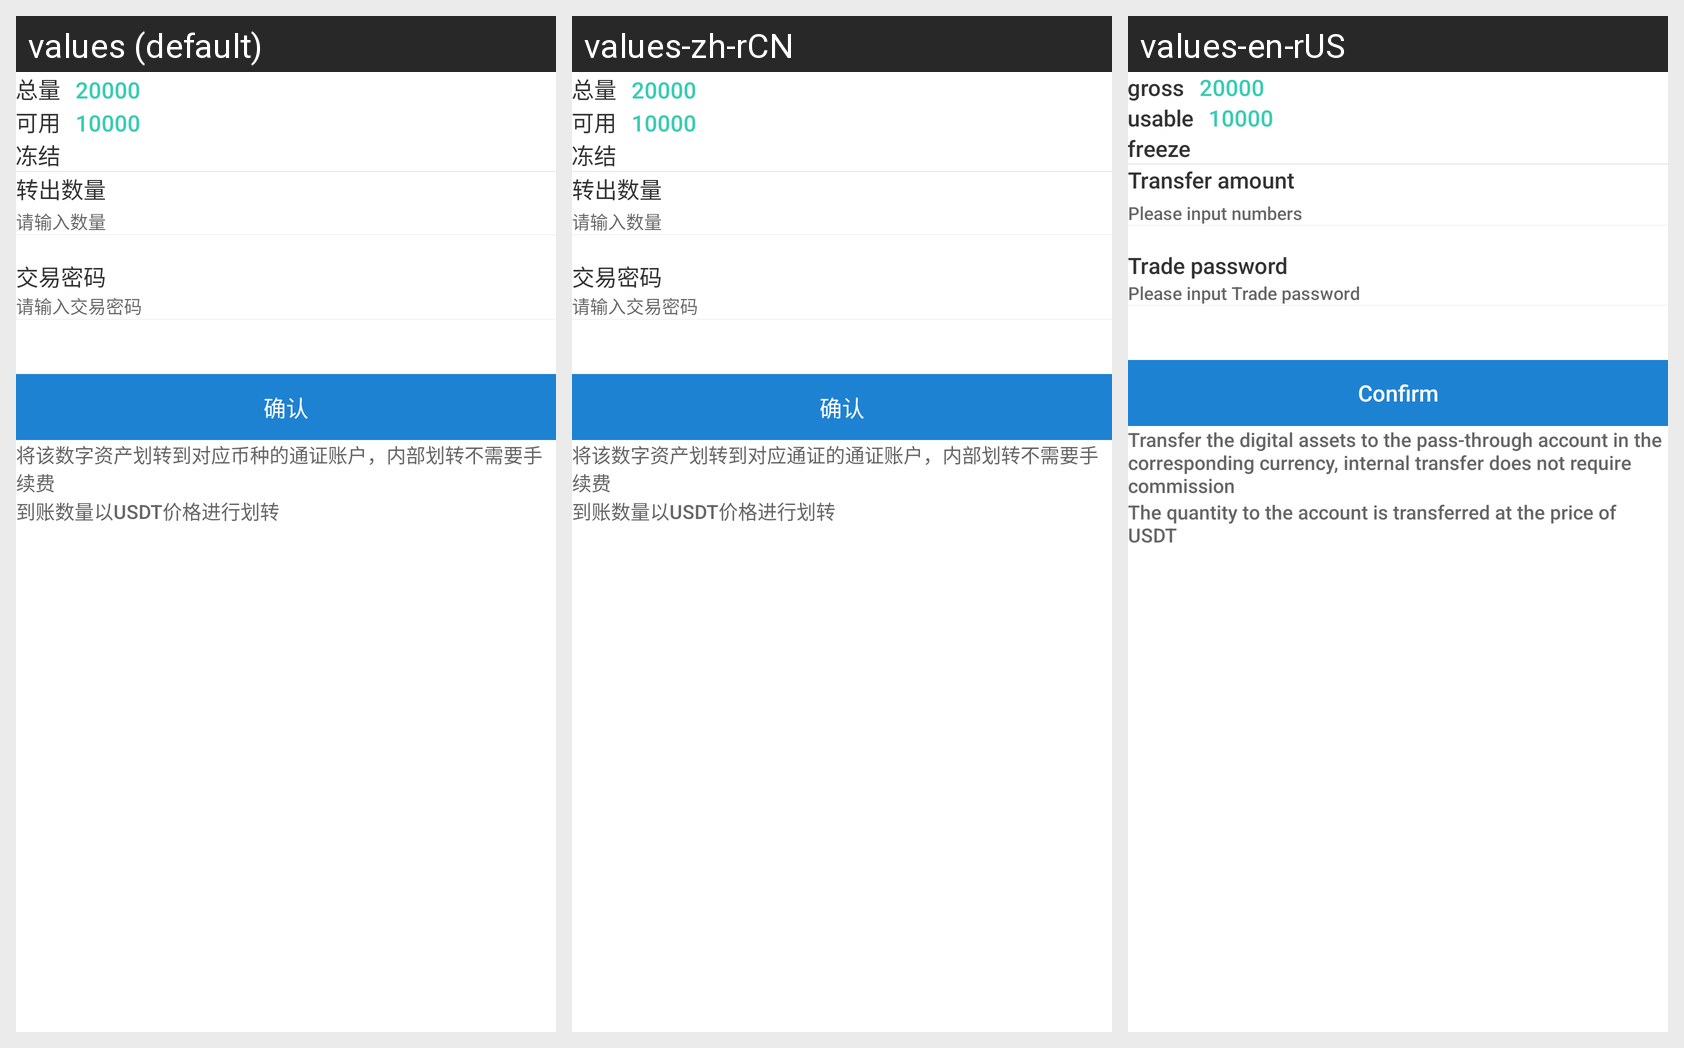

Translations of the strings shown on this Android screen, per locale in the grid:
Android screen res/layout/activity_transfer.xml rendered under 3 locales, left to right: values (default), values-zh-rCN, values-en-rUS. Device: Nexus 5 (rendered at 1080×1920; each locale shown at half size, 540×960, under a caption strip naming it); theme AppTheme.
Strings drawn on this screen, with the default value and each locale's value (text and hints the layout hard-codes, and strings that could not be matched under every locale, appear in the picture but are not listed):

amount
  values: 总量
  values-zh-rCN: 总量
  values-en-rUS: gross

available
  values: 可用
  values-zh-rCN: 可用
  values-en-rUS: usable

locked
  values: 冻结
  values-zh-rCN: 冻结
  values-en-rUS: freeze

transfer_count
  values: 转出数量
  values-zh-rCN: 转出数量
  values-en-rUS: Transfer amount

edit_transfer
  values: 请输入数量
  values-zh-rCN: 请输入数量
  values-en-rUS: Please input numbers

trade_pwd
  values: 交易密码
  values-zh-rCN: 交易密码
  values-en-rUS: Trade password

trade_pwd_hit
  values: 请输入交易密码
  values-zh-rCN: 请输入交易密码
  values-en-rUS: Please input Trade password

config
  values: 确认
  values-zh-rCN: 确认
  values-en-rUS: Confirm

transfer_warm_2
  values: 将该数字资产划转到对应币种的通证账户，内部划转不需要手续费
  values-zh-rCN: 将该数字资产划转到对应通证的通证账户，内部划转不需要手续费
  values-en-rUS: Transfer the digital assets to the pass-through account in the corresponding currency, internal transfer does not require commission

transfer_warm2
  values: 到账数量以USDT价格进行划转
  values-zh-rCN: 到账数量以USDT价格进行划转
  values-en-rUS: The quantity to the account is transferred at the price of USDT
